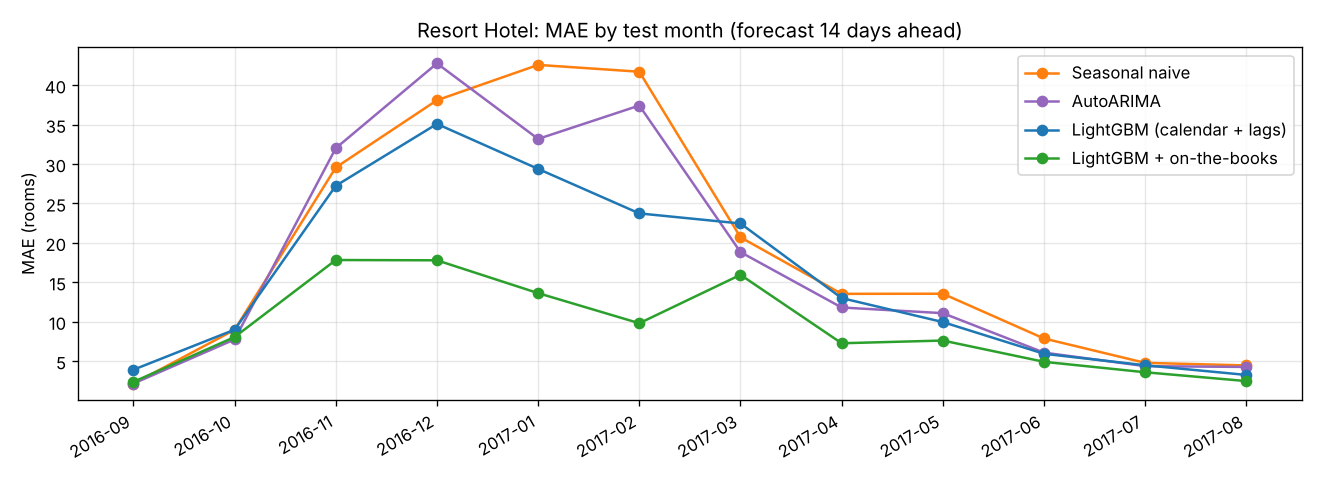

The file beside this chart, header and first rows:
month, mean_rooms, seasonal_naive, lightgbm, lightgbm_otb, auto_arima
2016-09, 179.2, 2.133, 3.906, 2.361, 2.15
2016-10, 171.9, 8.968, 8.988, 8.052, 7.75
2016-11, 134.4, 29.57, 27.25, 17.82, 32.01
2016-12, 102.5, 38.1, 35.09, 17.79, 42.77
2017-01, 99.5, 42.58, 29.38, 13.62, 33.19
2017-02, 129.2, 41.71, 23.74, 9.803, 37.43
2017-03, 161.5, 20.71, 22.46, 15.95, 18.83
2017-04, 162.7, 13.53, 12.99, 7.263, 11.8
2017-05, 172.2, 13.55, 9.952, 7.608, 11.08
2017-06, 174.2, 7.867, 5.927, 4.909, 6.078
2017-07, 176.7, 4.774, 4.469, 3.583, 4.355
2017-08, 179.4, 4.452, 3.243, 2.463, 4.258
